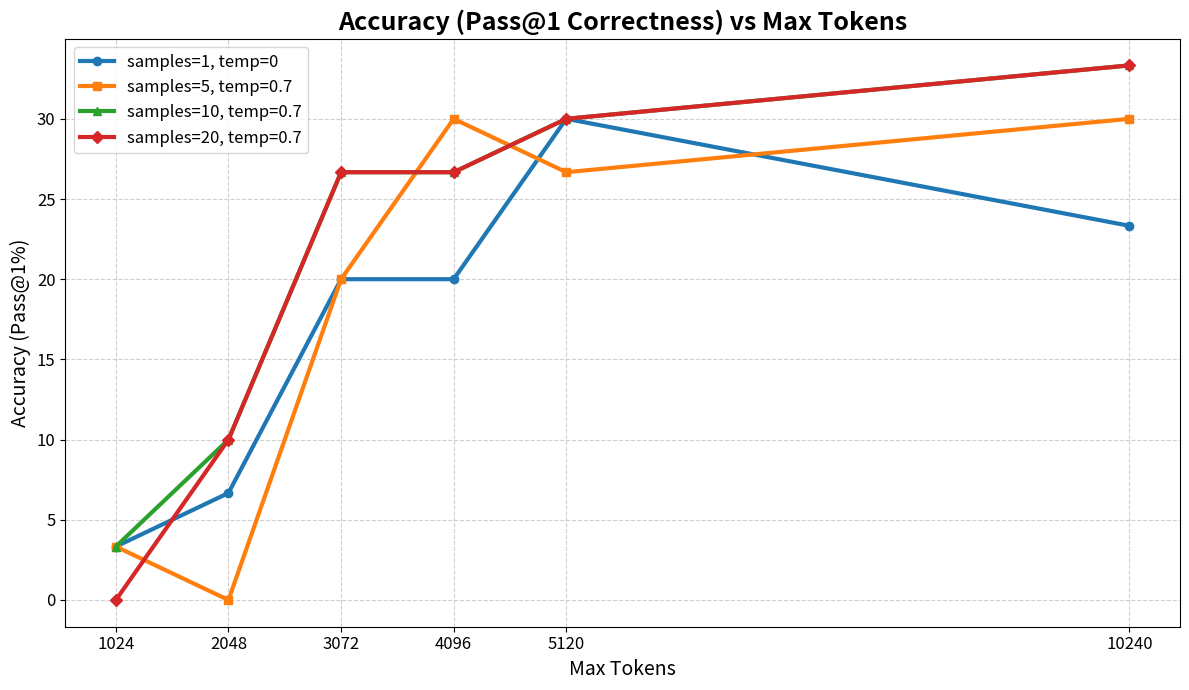

Generate this figure with matplotlib:
import matplotlib.pyplot as plt

# Data
tokens = [1024, 2048, 3072, 4096, 5120, 10240]

acc_1 = [3.33, 6.67, 20.00, 20.00, 30.00, 23.33]
acc_5 = [3.33, 0.00, 20.00, 30.00, 26.67, 30.00]
acc_10 = [3.33, 10.00, 26.67, 26.67, 30.00, 33.33]
acc_20 = [0.00, 10.00, 26.67, 26.67, 30.00, 33.33]

# Plot
plt.figure(figsize=(12, 7))

plt.plot(tokens, acc_1, marker="o", linewidth=3, label="samples=1, temp=0")
plt.plot(tokens, acc_5, marker="s", linewidth=3, label="samples=5, temp=0.7")
plt.plot(tokens, acc_10, marker="^", linewidth=3, label="samples=10, temp=0.7")
plt.plot(tokens, acc_20, marker="D", linewidth=3, label="samples=20, temp=0.7")

# Beautify
plt.title("Accuracy (Pass@1 Correctness) vs Max Tokens", fontsize=18, weight="bold")
plt.xlabel("Max Tokens", fontsize=14)
plt.ylabel("Accuracy (Pass@1%)", fontsize=14)
plt.grid(True, linestyle="--", alpha=0.6)
plt.xticks(tokens, fontsize=12)
plt.yticks(fontsize=12)
plt.legend(fontsize=12, loc="best")
plt.tight_layout()
plt.savefig("deepscaler_majority_vote_vs_single.png")
